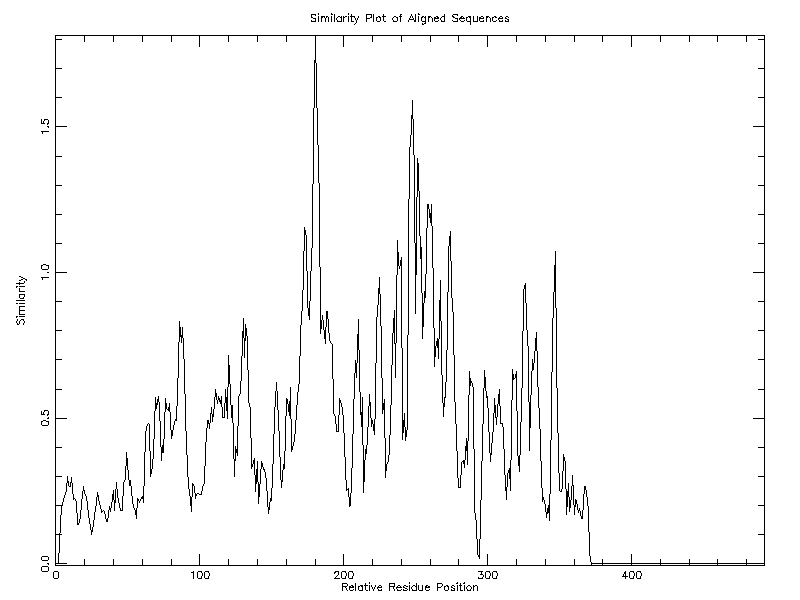

Source data for this figure (header and first rows):
##2D Plot
##Title Similarity Plot of Aligned Seque…
##Graphs 1
##Number 1
##Points 492
##XminA 0.000000 XmaxA 0.000000 YminA 0.…
##Xmin 0.000000 Xmax 492.000000 Ymin -0.…
##ScaleXmin 0.000000 ScaleXmax 0.000000 …
##Maintitle
##Xtitle Relative Residue Position
##Ytitle Similarity
1	0.000000
2	0.000000
3	0.1432
4	0.1943
5	0.217
6	0.2295
7	0.25
8	0.3011
9	0.2693
10	0.2636
11	0.2977
12	0.2205
13	0.2227
14	0.2091
15	0.1352
16	0.1364
17	0.1591
18	0.2068
19	0.2636
20	0.2409
21	0.2307
22	0.1955
23	0.142
24	0.133
25	0.1011
26	0.1364
27	0.167
28	0.2091
29	0.2443
30	0.2045
31	0.1989
32	0.175
33	0.183
34	0.1795
35	0.1466
36	0.1455
37	0.1966
38	0.1795
39	0.2239
40	0.2523
41	0.183
42	0.2773
43	0.233
44	0.1989
45	0.1818
46	0.1818
47	0.2773
48	0.2886
49	0.3807
50	0.3409
... 446 more rows
